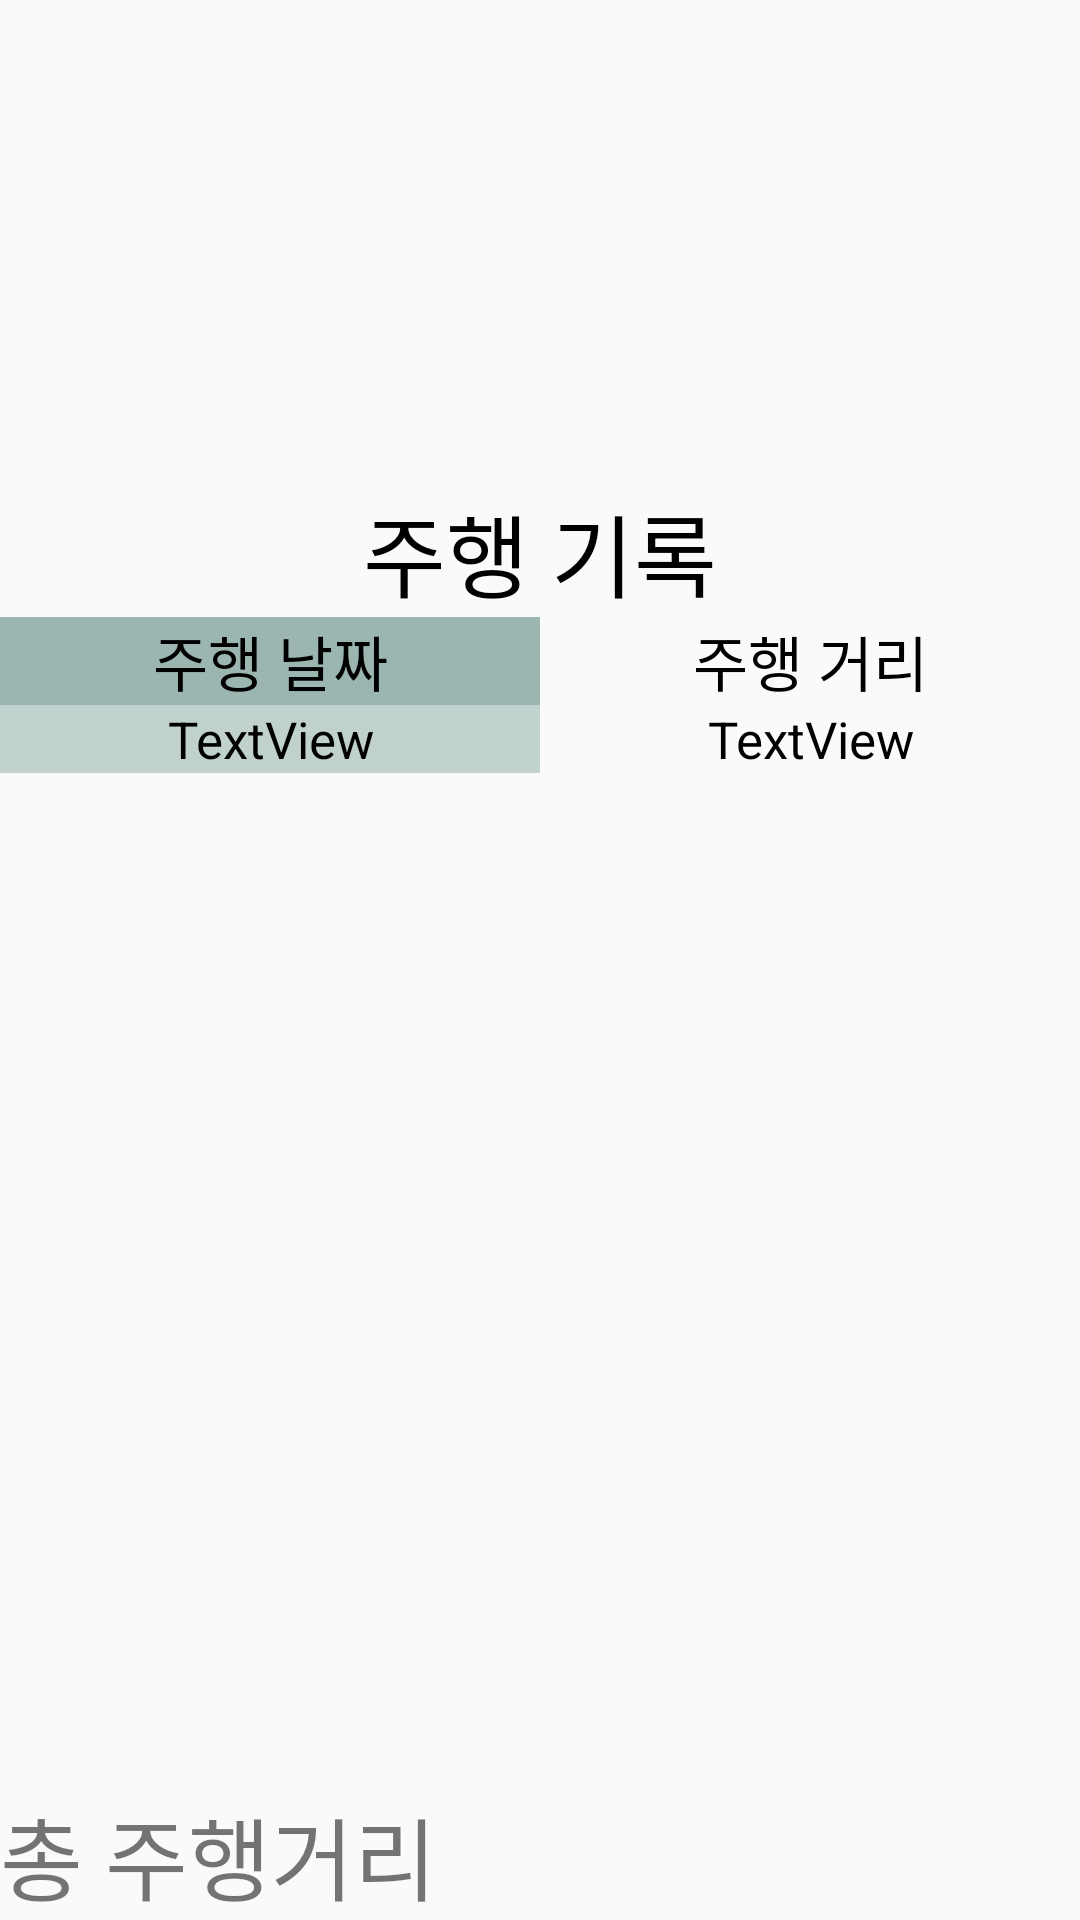

Here is an Android app screen rendered from its layout file. Give the layout XML and the strings, colors and styles it references.
<!-- AndroidManifest.xml: application theme AppTheme -->
<!-- res/layout/activity_drive_record.xml -->
<?xml version="1.0" encoding="utf-8"?>
<LinearLayout xmlns:android="http://schemas.android.com/apk/res/android"
    xmlns:app="http://schemas.android.com/apk/res-auto"
    xmlns:tools="http://schemas.android.com/tools"
    android:layout_width="match_parent"
    android:layout_height="match_parent"
    android:orientation="vertical"
    tools:context=".DriveRecord">

    <ImageView
        android:id="@+id/imageView2"
        android:layout_width="match_parent"
        android:layout_height="162dp"
        app:srcCompat="@drawable/acca" />

    <TextView
        android:id="@+id/driveRecord"
        android:layout_width="match_parent"
        android:layout_height="wrap_content"
        android:gravity="center"
        android:text="주행 기록"
        android:textColor="@android:color/black"
        android:textSize="30sp" />

    <ScrollView
        android:layout_width="match_parent"
        android:layout_height="wrap_content"
        android:layout_weight="10">

        <LinearLayout
            android:layout_width="match_parent"
            android:layout_height="wrap_content"
            android:orientation="vertical">

            <LinearLayout
                android:layout_width="match_parent"
                android:layout_height="match_parent"
                android:layout_weight="1"
                android:orientation="horizontal">

                <TextView
                    android:id="@+id/asdf2"
                    android:layout_width="wrap_content"
                    android:layout_height="wrap_content"
                    android:layout_weight="1"
                    android:background="@color/background_color2"
                    android:gravity="center"
                    android:text="주행 날짜"
                    android:textColor="@android:color/black"
                    android:textSize="20sp" />

                <TextView
                    android:id="@+id/textViasdf"
                    android:layout_width="wrap_content"
                    android:layout_height="wrap_content"
                    android:layout_weight="1"
                    android:gravity="center"
                    android:text="주행 거리"
                    android:textColor="@android:color/black"
                    android:textSize="20sp" />
            </LinearLayout>

            <LinearLayout
                android:layout_width="match_parent"
                android:layout_height="match_parent"
                android:orientation="horizontal">

                <TextView
                    android:id="@+id/driveDate"
                    android:layout_width="wrap_content"
                    android:layout_height="wrap_content"
                    android:layout_weight="1"
                    android:background="@color/background_color"
                    android:gravity="center"
                    android:text="TextView"
                    android:textColor="@android:color/black"
                    android:textSize="17sp" />

                <TextView
                    android:id="@+id/driveDistance"
                    android:layout_width="wrap_content"
                    android:layout_height="wrap_content"
                    android:layout_weight="1"
                    android:gravity="center"
                    android:text="TextView"
                    android:textColor="@android:color/black"
                    android:textSize="17sp" />
            </LinearLayout>
        </LinearLayout>
    </ScrollView>

    <TextView
        android:id="@+id/totalrecord"
        android:layout_width="match_parent"
        android:layout_height="wrap_content"
        android:text="총 주행거리"
        android:textSize="30sp" />

</LinearLayout>
<!-- resources referenced by this layout -->
<resources>
  <color name="background_color">#C1D2CE</color>
  <color name="background_color2">#9BB6B1</color>
  <style name="AppTheme" parent="Theme.AppCompat.Light.DarkActionBar">
          
          <item name="colorPrimary">@color/colorPrimary</item>
          <item name="colorPrimaryDark">@color/colorText</item>
          <item name="colorAccent">@color/colorAccent</item>
          <item name="windowNoTitle">true</item>
      </style>
  <color name="colorPrimary">#008577</color>
  <color name="colorText">#000000</color>
  <color name="colorAccent">#D81B60</color>
</resources>
